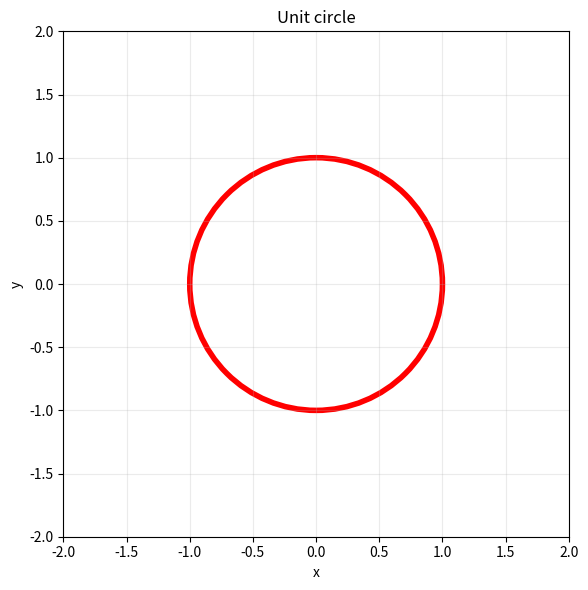

Python code for this plot:
"""Student 03: draw a unit circle in a square frame."""
import matplotlib.pyplot as plt

CIRCLE_COLOR = "red"
OUTPUT_FILE = "student_03_circle.png"

fig, ax = plt.subplots(figsize=(6, 6), facecolor="white")
ax.set_facecolor("white")
circle = plt.Circle((0, 0), 1, fill=False, color=CIRCLE_COLOR, linewidth=4)
ax.add_patch(circle)
ax.set(xlim=(-2, 2), ylim=(-2, 2), xlabel="x", ylabel="y", title="Unit circle")
ax.set_aspect("equal", adjustable="box")
ax.grid(True, alpha=0.25)
fig.tight_layout()
fig.savefig(OUTPUT_FILE, dpi=150, facecolor="white")
print(f"Wrote {OUTPUT_FILE}")
